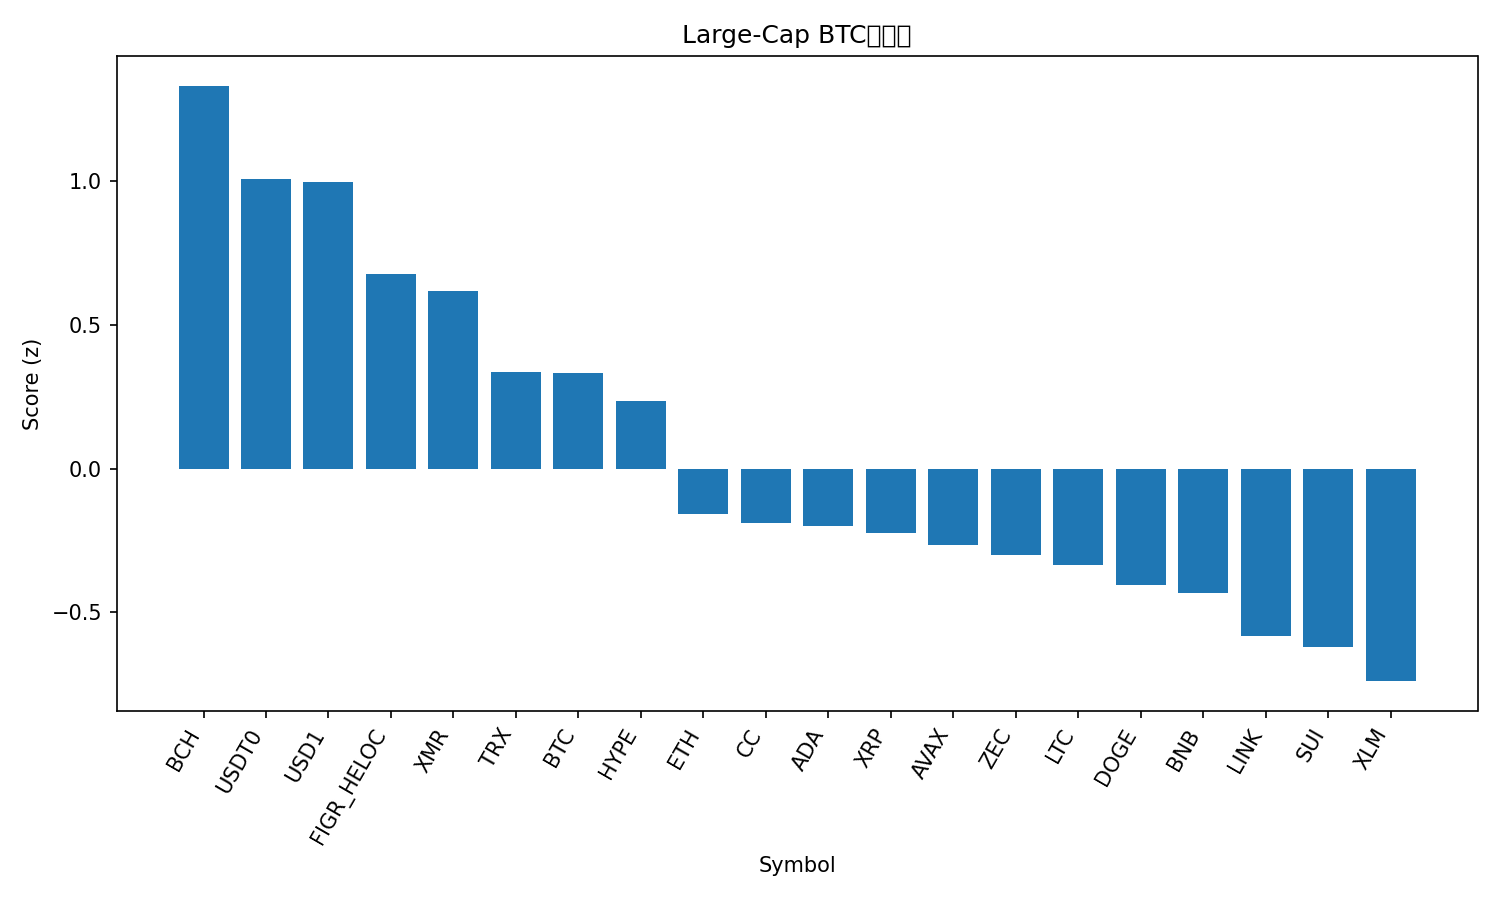

The table this chart was drawn from, first rows:
rank, name, symbol, price_btc, price_usd, pct_1h_btc, pct_24h_btc, pct_7d_btc, market_cap_rank, market_cap_usd, volume_usd, score
1, Bitcoin Cash, BCH, 0.006766, 532.2, 0.5754, 4.98, 1.248, 13, 10622342297, 748238255, 1.332
2, USDT0, USDT0, 1.27e-05, 0.9992, 0.07483, 5.484, 12.32, 34, 4378284134, 387689842, 1.008
3, USD1, USD1, 1.27e-05, 0.9989, 0.07479, 5.361, 12.15, 30, 5031608021, 2459964601, 0.9966
4, Figure Heloc, FIGR_HELOC, 1.271e-05, 1.0, 0.0, 3.032, 10.31, 11, 14891974534, 235362, 0.6773
5, Monero, XMR, 0.005545, 436.2, 0.9706, -6.384, 0.868, 21, 8035987598, 199287020, 0.6185
6, TRON, TRX, 3.63e-06, 0.2856, -0.3612, 3.321, 8.438, 8, 27051775052, 940128664, 0.335
7, Bitcoin, BTC, 1.0, 78648, 0.0, 0.0, 0.0, 1, 1570937721011, 83595388536, 0.3336
8, Hyperliquid, HYPE, 0.0003909, 30.75, -1.34, 7.281, 53.96, 23, 7292168760, 798605601, 0.2351
9, Ethereum, ETH, 0.03053, 2401, -0.003266, -4.146, -8.096, 2, 289566513869, 53105347717, -0.1579
10, Canton, CC, 2.22e-06, 0.1749, -0.502, -2.312, 23.46, 25, 6575742102, 54516024, -0.1899
11, Cardano, ADA, 3.74e-06, 0.2943, -0.4008, -0.1368, -7.474, 12, 10786088735, 1245550337, -0.2013
12, XRP, XRP, 2.091e-05, 1.64, -0.6838, 1.904, -2.82, 5, 99784589929, 6956742969, -0.2252
13, Avalanche, AVAX, 0.0001283, 10.09, -0.5278, 0.2449, -5.193, 36, 4342134605, 700274941, -0.2653
14, Zcash, ZEC, 0.003759, 295.7, -0.2292, -2.889, -7.539, 31, 4871880179, 679916820, -0.3006
15, Litecoin, LTC, 0.0007497, 58.97, -0.4267, -1.632, -4.172, 32, 4525362922, 876584106, -0.3368
16, Dogecoin, DOGE, 1.34e-06, 0.1052, -0.5721, -0.9066, -4.044, 10, 17708244155, 2789148238, -0.4049
17, BNB, BNB, 0.009815, 772, -0.4518, -2.67, -1.511, 4, 105008410365, 2752983367, -0.4314
18, Chainlink, LINK, 0.0001248, 9.82, -0.6694, -1.255, -8.577, 24, 6946449031, 970163085, -0.5825
19, Sui, SUI, 1.451e-05, 1.14, -0.6088, -1.834, -12.82, 33, 4386415619, 1801035684, -0.6222
20, Stellar, XLM, 2.27e-06, 0.1785, -1.095, 0.9837, -4.481, 28, 5807279592, 254663845, -0.7397
21, Solana, SOL, 0.001327, 104.4, -0.8567, -5.393, -7.409, 7, 59107518864, 9999498951, -1.14
